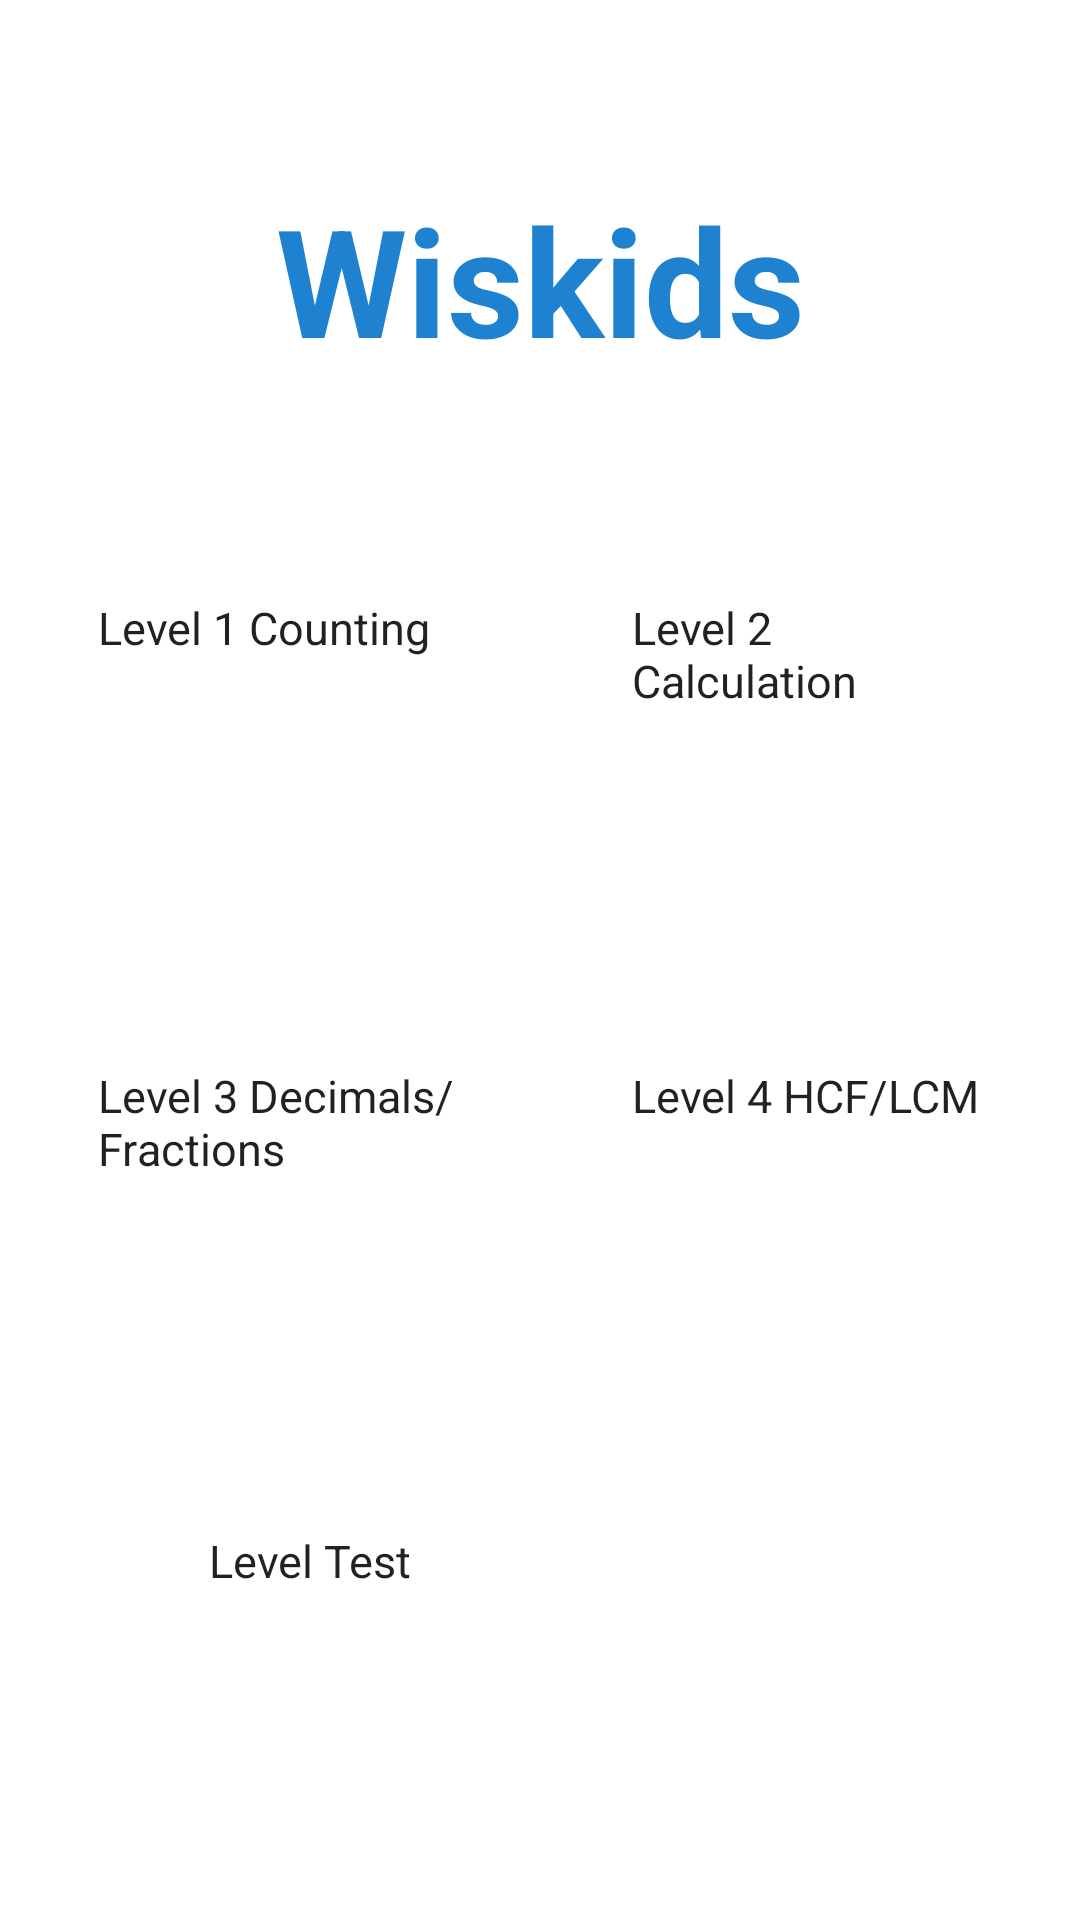

This screen was rendered from an Android layout file. Write that file and the resources it references.
<!-- AndroidManifest.xml: application theme Theme.Wiskids -->
<!-- res/layout/activity_main.xml -->
<?xml version="1.0" encoding="utf-8"?>
<androidx.constraintlayout.widget.ConstraintLayout xmlns:android="http://schemas.android.com/apk/res/android"
    xmlns:app="http://schemas.android.com/apk/res-auto"
    xmlns:tools="http://schemas.android.com/tools"
    android:layout_width="match_parent"
    android:layout_height="match_parent"
    tools:context=".MainActivity">

    <Button
        android:id="@+id/leveltest"
        android:layout_width="220dp"
        android:layout_height="80dp"
        android:layout_marginBottom="50dp"
        android:backgroundTint="#E88C04"
        android:text="Level Test"
        android:textSize="15sp"
        app:layout_constraintBottom_toBottomOf="parent"
        app:layout_constraintEnd_toEndOf="parent"
        app:layout_constraintHorizontal_bias="0.497"
        app:layout_constraintStart_toStartOf="parent"
        app:layout_constraintTop_toBottomOf="@+id/level4" />

    <Button
        android:id="@+id/level1"
        android:layout_width="120dp"
        android:layout_height="120dp"
        android:layout_marginStart="58dp"
        android:layout_marginEnd="58dp"
        android:backgroundTint="#1F82D1"
        android:text="Level 1 Counting"
        android:textSize="15sp"
        app:layout_constraintBottom_toBottomOf="@+id/level2"
        app:layout_constraintEnd_toStartOf="@+id/level2"
        app:layout_constraintStart_toStartOf="parent"
        app:layout_constraintTop_toTopOf="@+id/level2"
        app:layout_constraintVertical_bias="1.0" />

    <Button
        android:id="@+id/level3"
        android:layout_width="120dp"
        android:layout_height="120dp"
        android:layout_marginStart="58dp"
        android:layout_marginEnd="58dp"
        android:backgroundTint="#1F82D1"
        android:text="Level 3 Decimals/Fractions"
        android:textSize="15sp"
        app:layout_constraintBottom_toBottomOf="@+id/level4"
        app:layout_constraintEnd_toStartOf="@+id/level4"
        app:layout_constraintStart_toStartOf="parent"
        app:layout_constraintTop_toTopOf="@+id/level4"
        app:layout_constraintVertical_bias="1.0" />

    <Button
        android:id="@+id/level4"
        android:layout_width="120dp"
        android:layout_height="120dp"
        android:layout_marginEnd="55dp"
        android:layout_marginBottom="35dp"
        android:backgroundTint="#1F82D1"
        android:text="Level 4 HCF/LCM"
        android:textSize="15sp"
        app:layout_constraintBottom_toTopOf="@+id/leveltest"
        app:layout_constraintEnd_toEndOf="parent"
        app:layout_constraintStart_toEndOf="@+id/level3"
        app:layout_constraintTop_toBottomOf="@+id/level2" />

    <TextView
        android:id="@+id/logo"
        android:layout_width="0dp"
        android:layout_height="0dp"
        android:layout_marginStart="75dp"
        android:layout_marginTop="45dp"
        android:layout_marginEnd="75dp"
        android:layout_marginBottom="58dp"
        android:gravity="center"
        android:text="Wiskids"
        android:textColor="#1F82D1"
        android:textSize="50sp"
        android:textStyle="bold"
        app:layout_constraintBottom_toTopOf="@+id/level2"
        app:layout_constraintEnd_toEndOf="parent"
        app:layout_constraintHorizontal_bias="0.0"
        app:layout_constraintStart_toStartOf="parent"
        app:layout_constraintTop_toTopOf="parent" />

    <Button
        android:id="@+id/level2"
        android:layout_width="120dp"
        android:layout_height="120dp"
        android:layout_marginEnd="55dp"
        android:layout_marginBottom="36dp"
        android:backgroundTint="#1F82D1"
        android:text="Level 2 Calculation"
        android:textSize="15sp"
        app:layout_constraintBottom_toTopOf="@+id/level4"
        app:layout_constraintEnd_toEndOf="parent"
        app:layout_constraintStart_toEndOf="@+id/level1"
        app:layout_constraintTop_toBottomOf="@+id/logo" />

</androidx.constraintlayout.widget.ConstraintLayout>
<!-- resources referenced by this layout -->
<resources>
  <style name="Theme.Wiskids" parent="Theme.MaterialComponents.DayNight.DarkActionBar">
          
          <item name="colorPrimary">@color/purple_500</item>
          <item name="colorPrimaryVariant">@color/purple_700</item>
          <item name="colorOnPrimary">@color/white</item>
          
          <item name="colorSecondary">@color/teal_200</item>
          <item name="colorSecondaryVariant">@color/teal_700</item>
          <item name="colorOnSecondary">@color/black</item>
          
          <item name="android:statusBarColor" tools:targetApi="l">?attr/colorPrimaryVariant</item>
          
          <item name="android:textViewStyle">@style/customTextViewFontStyle</item>
          <item name="android:buttonStyle">@style/customButtonFontStyle</item>
          <item name="android:editTextStyle">@style/customEditTextFontStyle</item>
          <item name="android:radioButtonStyle">@style/customRadioButtonFontStyle</item>
          <item name="android:checkboxStyle">@style/customCheckboxFontStyle</item>
      </style>
  <color name="purple_500">#FF6200EE</color>
  <color name="purple_700">#FF3700B3</color>
  <color name="white">#FFFFFFFF</color>
  <color name="teal_200">#FF03DAC5</color>
  <color name="teal_700">#FF018786</color>
  <color name="black">#FF000000</color>
</resources>
